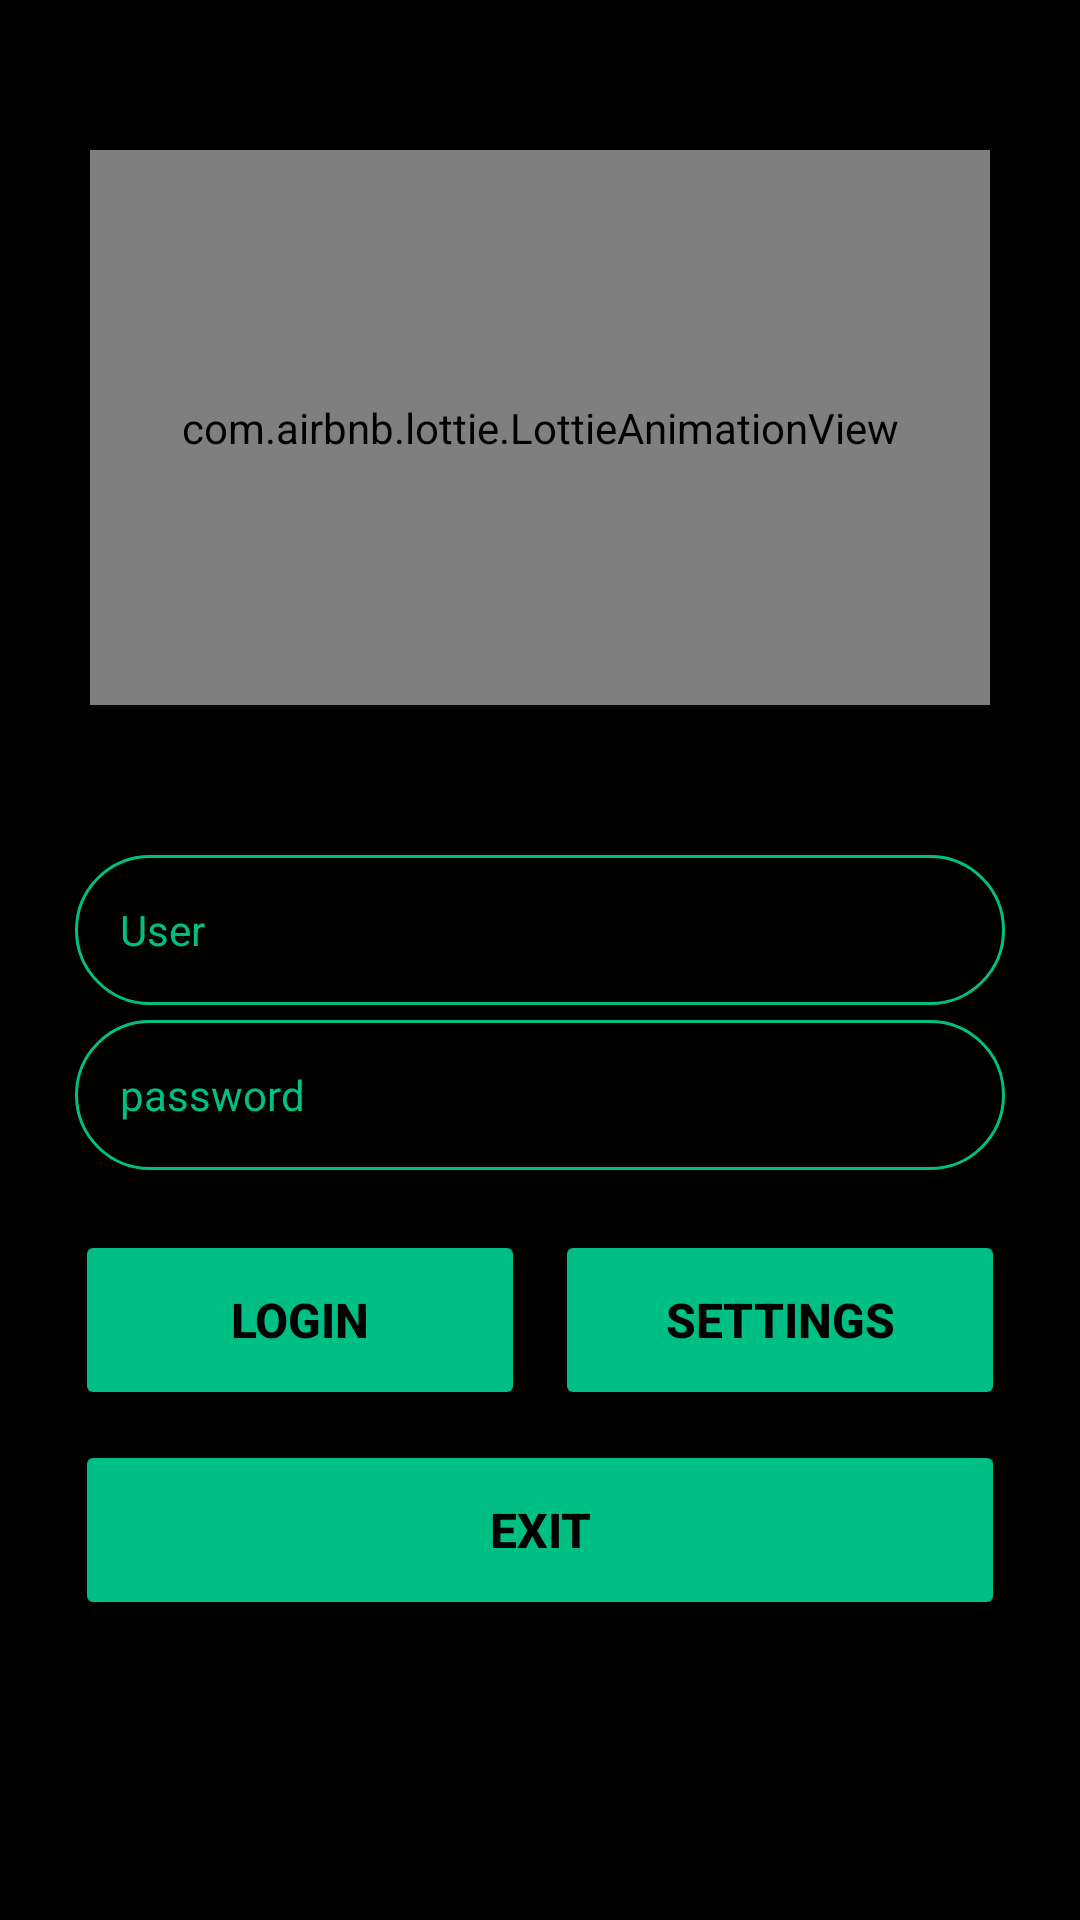

Write the Android layout XML for this screen, with the resource values it uses.
<!-- AndroidManifest.xml: application theme Theme.Restful -->
<!-- res/layout/fragment_login_fragment.xml -->
<?xml version="1.0" encoding="utf-8"?>
<FrameLayout xmlns:android="http://schemas.android.com/apk/res/android"
    xmlns:app="http://schemas.android.com/apk/res-auto"
    xmlns:tools="http://schemas.android.com/tools"
    android:layout_width="match_parent"
    android:layout_height="match_parent"
    tools:context=".Login_fragment">

    <androidx.constraintlayout.widget.ConstraintLayout
        android:layout_width="match_parent"
        android:layout_height="match_parent"
        android:background="@color/black">

        <com.airbnb.lottie.LottieAnimationView
            android:id="@+id/animationView"
            android:layout_width="0dp"
            android:layout_height="0dp"
            android:layout_marginStart="30dp"
            android:layout_marginTop="50dp"
            android:layout_marginEnd="30dp"
            android:layout_marginBottom="50dp"
            app:layout_constraintBottom_toTopOf="@+id/user_text"
            app:layout_constraintEnd_toEndOf="parent"
            app:layout_constraintStart_toStartOf="parent"
            app:layout_constraintTop_toTopOf="parent"
            app:lottie_autoPlay="true"
            app:lottie_loop="true"
            app:lottie_rawRes="@raw/hospital_login" />

        <TextView
            android:id="@+id/pasword_text"
            android:layout_width="0dp"
            android:layout_height="50dp"
            android:layout_marginStart="25dp"
            android:layout_marginEnd="25dp"
            android:layout_marginBottom="20dp"
            android:background="@drawable/text_backround"
            android:gravity="center|start"
            android:hint="password"
            android:paddingStart="15dp"
            android:textColor="@color/btn_color"
            android:textColorHint="@color/btn_color"
            app:layout_constraintBottom_toTopOf="@+id/login_login_btn"
            app:layout_constraintEnd_toEndOf="parent"
            app:layout_constraintHorizontal_bias="0.498"
            app:layout_constraintStart_toStartOf="parent" />

        <TextView
            android:id="@+id/user_text"
            android:layout_width="0dp"
            android:layout_height="50dp"
            android:layout_marginStart="25dp"
            android:layout_marginEnd="25dp"
            android:layout_marginBottom="5dp"
            android:background="@drawable/text_backround"
            android:gravity="center|start"
            android:hint="User"
            android:paddingStart="15dp"
            android:textColor="@color/btn_color"
            android:textColorHint="@color/btn_color"
            app:layout_constraintBottom_toTopOf="@+id/pasword_text"
            app:layout_constraintEnd_toEndOf="parent"
            app:layout_constraintHorizontal_bias="0.461"
            app:layout_constraintStart_toStartOf="parent" />

        <Button
            android:id="@+id/login_login_btn"
            android:layout_width="0dp"
            android:layout_height="60dp"
            android:layout_marginStart="25dp"
            android:layout_marginEnd="5dp"
            android:layout_marginBottom="10dp"
            android:backgroundTint="@color/btn_color"
            android:text="Login"
            android:textColor="#000000"
            android:textSize="16sp"
            android:textStyle="bold"
            app:cornerRadius="8dp"
            app:layout_constraintBottom_toTopOf="@+id/login_exit_btn"
            app:layout_constraintEnd_toStartOf="@+id/login_settings_btn"
            app:layout_constraintStart_toStartOf="parent" />

        <Button
            android:id="@+id/login_settings_btn"
            android:layout_width="0dp"
            android:layout_height="60dp"
            android:layout_marginStart="5dp"
            android:layout_marginEnd="25dp"
            android:layout_marginBottom="10dp"
            android:backgroundTint="@color/btn_color"
            android:text="Settings"
            android:textColor="#000000"
            android:textSize="16sp"
            android:textStyle="bold"
            app:cornerRadius="8dp"
            app:layout_constraintBottom_toTopOf="@+id/login_exit_btn"
            app:layout_constraintEnd_toEndOf="parent"
            app:layout_constraintStart_toEndOf="@+id/login_login_btn" />

        <Button
            android:id="@+id/login_exit_btn"
            android:layout_width="0dp"
            android:layout_height="60dp"
            android:layout_marginBottom="100dp"
            android:backgroundTint="@color/btn_color"
            android:text="Exit"
            android:textColor="#000000"
            android:textSize="16sp"
            android:textStyle="bold"
            app:cornerRadius="8dp"
            app:layout_constraintBottom_toBottomOf="parent"
            app:layout_constraintEnd_toEndOf="@+id/login_settings_btn"
            app:layout_constraintStart_toStartOf="@+id/login_login_btn" />
    </androidx.constraintlayout.widget.ConstraintLayout>
</FrameLayout>
<!-- resources referenced by this layout -->
<resources>
  <color name="black">#FF000000</color>
  <color name="btn_color">#00BF84</color>
  <!-- drawable text_backround (drawable) -->
  <?xml version="1.0" encoding="utf-8"?>
  <shape android:shape="rectangle" xmlns:android="http://schemas.android.com/apk/res/android">
      <stroke android:color="@color/btn_color"
          android:width="1dp"/>
      <corners android:radius="100dp"/>
  
  
  </shape>
  <style name="Theme.Restful" parent="Theme.MaterialComponents.DayNight.NoActionBar">
          
  
          <item name="android:windowNoTitle">true</item>
          <item name="android:windowFullscreen">true</item>
          <item name="android:windowActionBar">false</item>
  
  
          <item name="colorPrimary">@color/purple_500</item>
          <item name="colorPrimaryVariant">@color/purple_700</item>
          <item name="colorOnPrimary">@color/white</item>
          
          <item name="colorSecondary">@color/teal_200</item>
          <item name="colorSecondaryVariant">@color/teal_700</item>
          <item name="colorOnSecondary">@color/black</item>
          
          <item name="android:statusBarColor" tools:targetApi="l">?attr/colorPrimaryVariant</item>
          
      </style>
  <color name="purple_500">#FF6200EE</color>
  <color name="purple_700">#FF3700B3</color>
  <color name="white">#FFFFFFFF</color>
  <color name="teal_200">#FF03DAC5</color>
  <color name="teal_700">#FF018786</color>
</resources>
